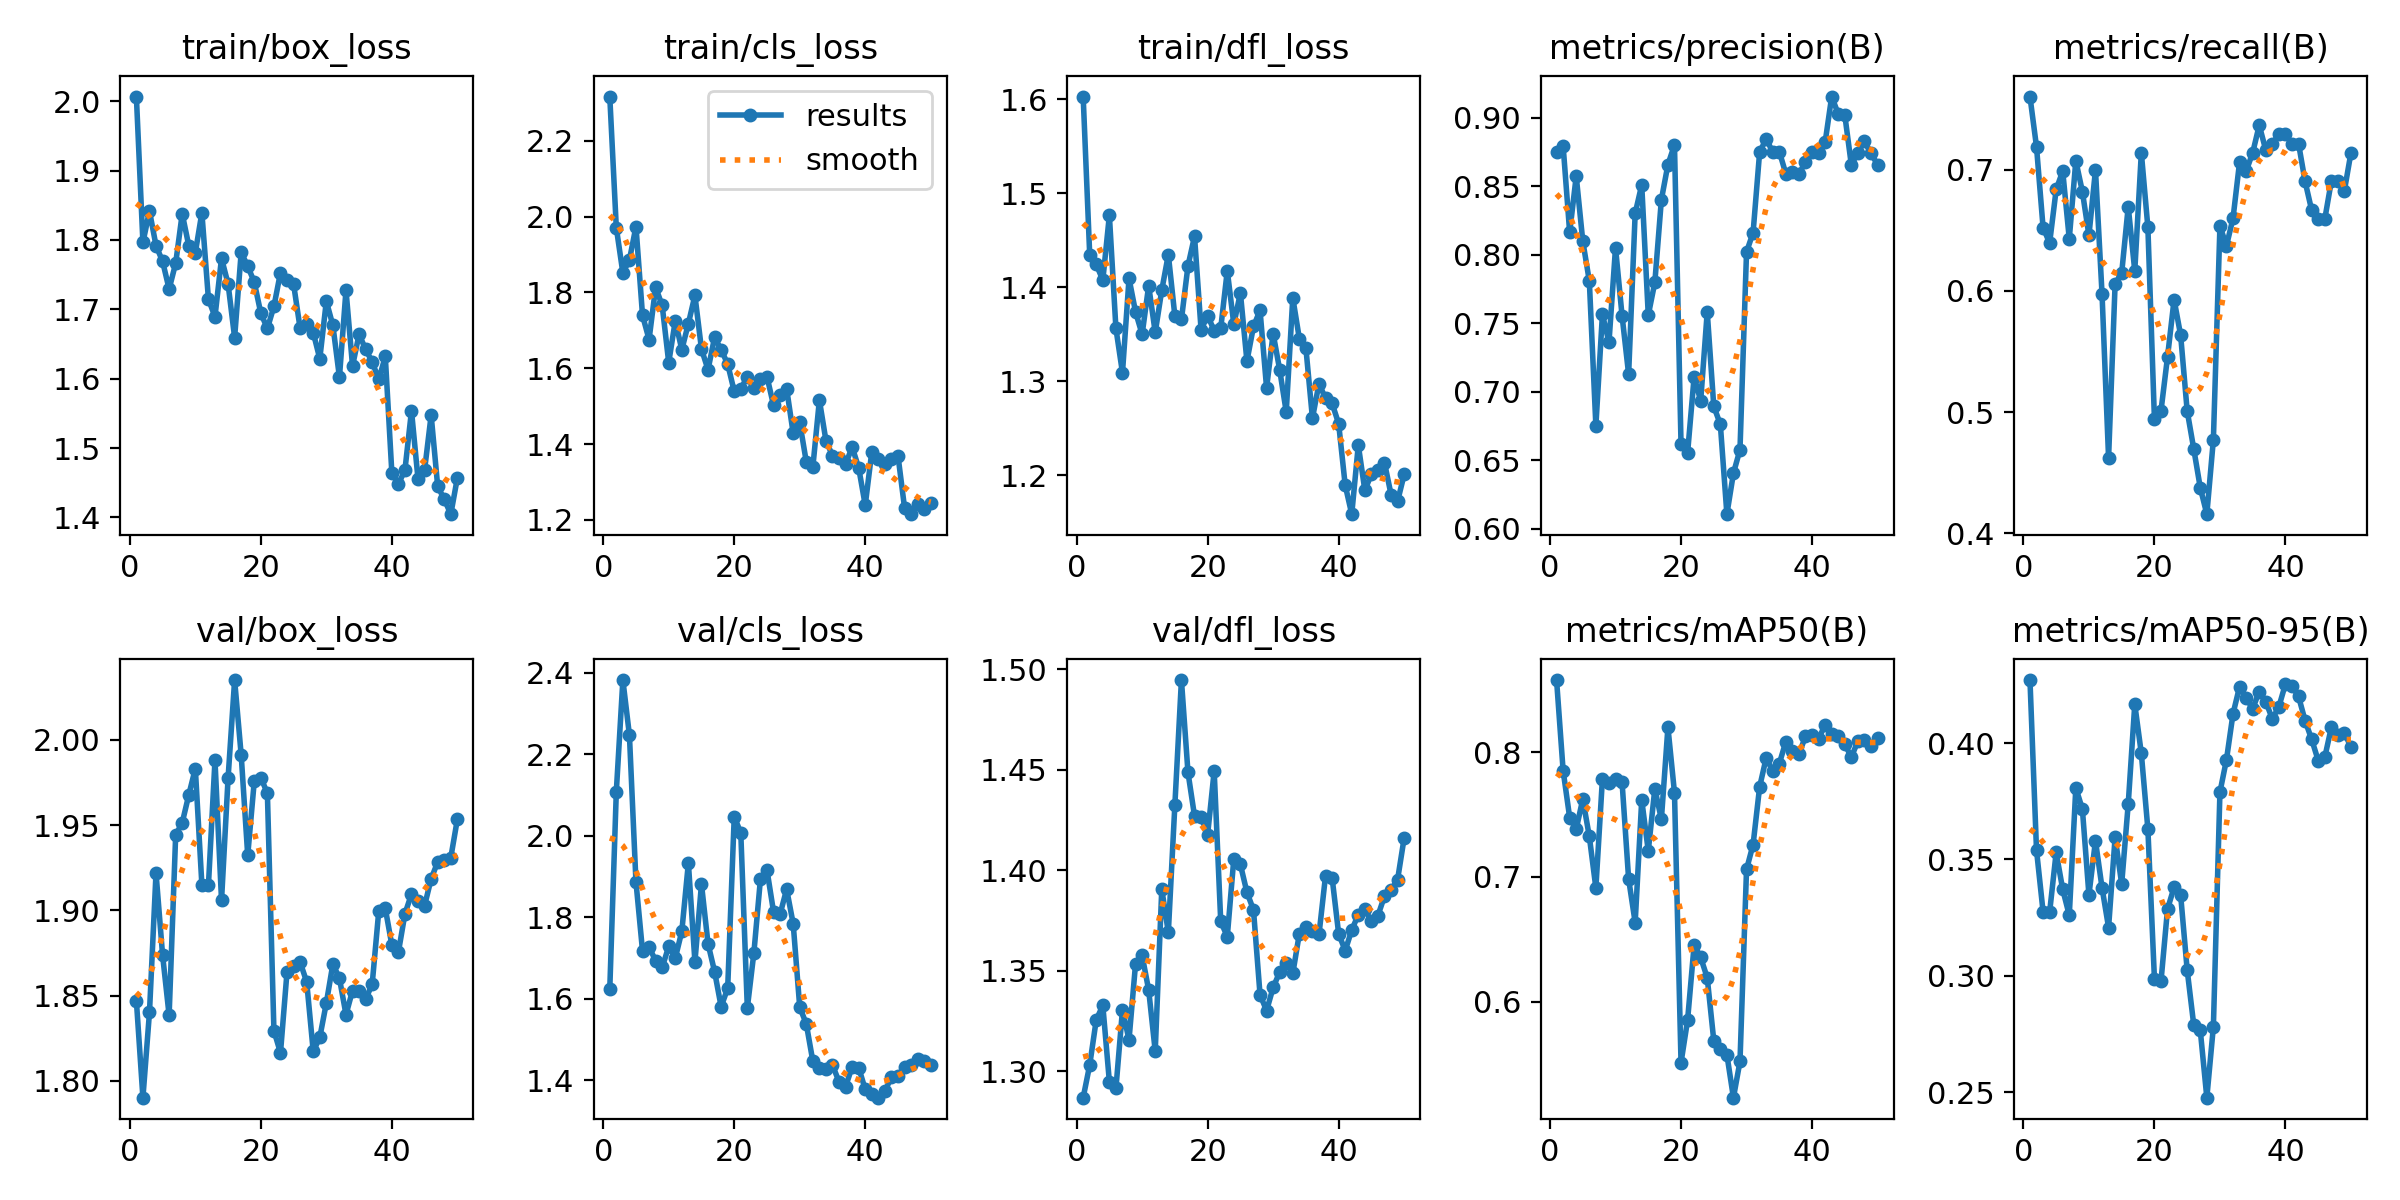

The data file committed next to this chart (first rows):
epoch, time, train/box_loss, train/cls_loss, train/dfl_loss, metrics/precision(B), metrics/recall(B), metrics/mAP50(B), metrics/mAP50-95(B), val/box_loss, val/cls_loss, val/dfl_loss, lr/pg0, lr/pg1, lr/pg2
1, 42.81, 2.007, 2.317, 1.603, 0.875, 0.7604, 0.8576, 0.4271, 1.847, 1.623, 1.287, 7.145e-05, 7.145e-05, 7.145e-05
2, 68.78, 1.796, 1.971, 1.435, 0.8796, 0.7189, 0.7852, 0.354, 1.79, 2.108, 1.303, 0.000157, 0.000157, 0.000157
3, 91.86, 1.842, 1.851, 1.424, 0.8164, 0.6523, 0.7475, 0.3276, 1.84, 2.382, 1.326, 0.0002421, 0.0002421, 0.0002421
4, 116.6, 1.792, 1.886, 1.408, 0.8574, 0.6395, 0.7382, 0.3273, 1.922, 2.247, 1.333, 0.000326, 0.000326, 0.000326
5, 141, 1.769, 1.974, 1.477, 0.8101, 0.6837, 0.7623, 0.353, 1.874, 1.886, 1.295, 0.0004086, 0.0004086, 0.0004086
6, 167.8, 1.729, 1.739, 1.356, 0.7809, 0.6989, 0.7324, 0.3371, 1.838, 1.717, 1.292, 0.0004891, 0.0004891, 0.0004891
7, 192.9, 1.766, 1.676, 1.309, 0.6752, 0.643, 0.6912, 0.326, 1.944, 1.726, 1.331, 0.0005674, 0.0005674, 0.0005674
8, 217.2, 1.838, 1.813, 1.41, 0.7565, 0.7074, 0.7785, 0.3807, 1.951, 1.693, 1.316, 0.0006429, 0.0006429, 0.0006429
9, 244, 1.792, 1.766, 1.374, 0.7361, 0.682, 0.7751, 0.3717, 1.968, 1.676, 1.354, 0.0007152, 0.0007152, 0.0007152
10, 267.8, 1.782, 1.615, 1.35, 0.8052, 0.6458, 0.7787, 0.3348, 1.983, 1.728, 1.358, 0.000784, 0.000784, 0.000784
11, 292.9, 1.839, 1.725, 1.402, 0.7554, 0.6998, 0.7758, 0.358, 1.915, 1.699, 1.34, 0.000849, 0.000849, 0.000849
12, 323.1, 1.715, 1.649, 1.352, 0.7128, 0.5977, 0.6983, 0.3379, 1.915, 1.765, 1.31, 0.0009098, 0.0009098, 0.0009098
13, 348.4, 1.689, 1.718, 1.397, 0.8303, 0.4621, 0.6635, 0.3208, 1.988, 1.933, 1.391, 0.0009661, 0.0009661, 0.0009661
14, 373.5, 1.774, 1.792, 1.435, 0.851, 0.6061, 0.7616, 0.3597, 1.906, 1.69, 1.369, 0.001018, 0.001018, 0.001018
15, 400.9, 1.736, 1.65, 1.369, 0.7559, 0.6147, 0.7208, 0.3394, 1.978, 1.881, 1.433, 0.001064, 0.001064, 0.001064
16, 425.6, 1.659, 1.596, 1.366, 0.7798, 0.6695, 0.7706, 0.3738, 2.035, 1.735, 1.495, 0.001106, 0.001106, 0.001106
17, 449.8, 1.782, 1.681, 1.423, 0.8402, 0.6165, 0.7462, 0.4167, 1.991, 1.666, 1.449, 0.001131, 0.001131, 0.001131
18, 474.9, 1.762, 1.649, 1.454, 0.8658, 0.714, 0.8198, 0.3955, 1.932, 1.58, 1.427, 0.001096, 0.001096, 0.001096
19, 501, 1.739, 1.611, 1.355, 0.8802, 0.6525, 0.7674, 0.363, 1.976, 1.625, 1.426, 0.00106, 0.00106, 0.00106
20, 523.6, 1.694, 1.539, 1.37, 0.6615, 0.4943, 0.5513, 0.2988, 1.978, 2.046, 1.418, 0.001023, 0.001023, 0.001023
21, 548.3, 1.672, 1.546, 1.354, 0.6552, 0.501, 0.5853, 0.2976, 1.969, 2.007, 1.449, 0.0009847, 0.0009847, 0.0009847
22, 574.6, 1.704, 1.577, 1.357, 0.711, 0.5455, 0.6455, 0.3287, 1.829, 1.577, 1.375, 0.0009459, 0.0009459, 0.0009459
23, 597.9, 1.753, 1.547, 1.418, 0.6934, 0.5928, 0.6355, 0.3381, 1.816, 1.712, 1.367, 0.0009064, 0.0009064, 0.0009064
24, 623.1, 1.742, 1.572, 1.361, 0.7583, 0.5635, 0.6193, 0.3347, 1.864, 1.893, 1.406, 0.0008665, 0.0008665, 0.0008665
25, 647.9, 1.736, 1.578, 1.394, 0.6894, 0.501, 0.5689, 0.3025, 1.867, 1.915, 1.403, 0.0008263, 0.0008263, 0.0008263
26, 671.6, 1.672, 1.502, 1.322, 0.6763, 0.4697, 0.5618, 0.2789, 1.87, 1.813, 1.389, 0.0007859, 0.0007859, 0.0007859
27, 696.3, 1.678, 1.53, 1.358, 0.6107, 0.4375, 0.5577, 0.2766, 1.858, 1.807, 1.38, 0.0007456, 0.0007456, 0.0007456
28, 723.7, 1.666, 1.546, 1.376, 0.6406, 0.4157, 0.5232, 0.2477, 1.817, 1.868, 1.338, 0.0007054, 0.0007054, 0.0007054
29, 747, 1.629, 1.428, 1.293, 0.6578, 0.4773, 0.5523, 0.2782, 1.825, 1.784, 1.33, 0.0006655, 0.0006655, 0.0006655
30, 771.9, 1.712, 1.457, 1.351, 0.8021, 0.6534, 0.706, 0.3789, 1.846, 1.579, 1.342, 0.000626, 0.000626, 0.000626
31, 798.5, 1.677, 1.353, 1.312, 0.8162, 0.6373, 0.7259, 0.3929, 1.869, 1.538, 1.349, 0.0005872, 0.0005872, 0.0005872
32, 822.5, 1.602, 1.339, 1.267, 0.875, 0.66, 0.7721, 0.4126, 1.86, 1.446, 1.354, 0.0005492, 0.0005492, 0.0005492
33, 846, 1.727, 1.516, 1.389, 0.8846, 0.7064, 0.7953, 0.4243, 1.839, 1.43, 1.349, 0.0005122, 0.0005122, 0.0005122
34, 873, 1.618, 1.409, 1.346, 0.875, 0.6989, 0.7846, 0.4193, 1.853, 1.427, 1.368, 0.0004762, 0.0004762, 0.0004762
35, 897.9, 1.664, 1.369, 1.335, 0.8754, 0.714, 0.7906, 0.4148, 1.853, 1.436, 1.372, 0.0004414, 0.0004414, 0.0004414
36, 921, 1.642, 1.364, 1.261, 0.8592, 0.7367, 0.8083, 0.4221, 1.848, 1.396, 1.37, 0.000408, 0.000408, 0.000408
37, 946.6, 1.624, 1.347, 1.298, 0.8606, 0.7162, 0.8007, 0.4178, 1.857, 1.384, 1.368, 0.0003761, 0.0003761, 0.0003761
38, 972, 1.599, 1.392, 1.282, 0.8593, 0.7216, 0.7984, 0.4103, 1.899, 1.433, 1.397, 0.0003458, 0.0003458, 0.0003458
39, 996.9, 1.632, 1.337, 1.277, 0.8675, 0.7292, 0.8125, 0.4156, 1.901, 1.43, 1.396, 0.0003172, 0.0003172, 0.0003172
40, 1020, 1.464, 1.239, 1.255, 0.875, 0.7292, 0.8133, 0.4254, 1.88, 1.377, 1.368, 0.0002905, 0.0002905, 0.0002905
41, 1046, 1.448, 1.38, 1.19, 0.8743, 0.7216, 0.8107, 0.4245, 1.875, 1.366, 1.36, 0.0002657, 0.0002657, 0.0002657
42, 1070, 1.468, 1.36, 1.159, 0.8822, 0.7216, 0.8217, 0.42, 1.898, 1.357, 1.37, 0.000243, 0.000243, 0.000243
43, 1094, 1.554, 1.348, 1.232, 0.9155, 0.6903, 0.8142, 0.4096, 1.91, 1.374, 1.378, 0.0002224, 0.0002224, 0.0002224
44, 1120, 1.455, 1.362, 1.184, 0.9028, 0.6667, 0.8129, 0.4016, 1.906, 1.406, 1.381, 0.0002041, 0.0002041, 0.0002041
45, 1146, 1.468, 1.369, 1.201, 0.9021, 0.6591, 0.8063, 0.3925, 1.903, 1.411, 1.375, 0.0001881, 0.0001881, 0.0001881
46, 1168, 1.547, 1.232, 1.206, 0.8655, 0.6591, 0.7958, 0.3938, 1.918, 1.432, 1.377, 0.0001744, 0.0001744, 0.0001744
47, 1194, 1.445, 1.215, 1.213, 0.8746, 0.6903, 0.8088, 0.4067, 1.928, 1.437, 1.387, 0.0001631, 0.0001631, 0.0001631
48, 1220, 1.426, 1.243, 1.18, 0.8828, 0.6903, 0.8095, 0.4032, 1.93, 1.452, 1.39, 0.0001543, 0.0001543, 0.0001543
49, 1244, 1.405, 1.229, 1.172, 0.874, 0.6828, 0.8049, 0.4044, 1.931, 1.447, 1.395, 0.000148, 0.000148, 0.000148
50, 1266, 1.457, 1.243, 1.201, 0.8658, 0.714, 0.8111, 0.3982, 1.953, 1.437, 1.416, 0.0001442, 0.0001442, 0.0001442
